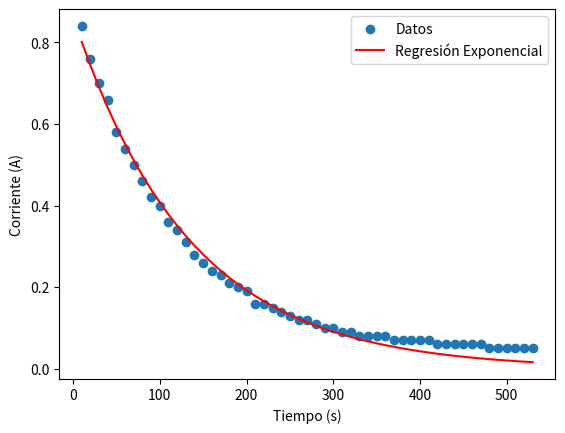

Source code (Python):
import numpy as np
import matplotlib.pyplot as plt

from scipy.optimize import curve_fit


# Datos 
tiempo = [10, 20, 30, 40, 50, 60, 70, 80, 90, 100, 110, 120, 130, 140, 150, 160, 170, 180, 190, 200,
          210, 220, 230, 240, 250, 260, 270, 280, 290, 300, 310, 320, 330, 340, 350, 360, 370, 380,
          390, 400, 410, 420, 430, 440, 450, 460, 470, 480, 490, 500, 510, 520, 530]
voltaje = [1.9, 3.33, 4.8, 6.89, 7.25, 8.2, 9.3, 10.01, 10.89, 11.64, 12.3, 12.9, 13.45, 13.98, 14.39,
           14.8, 15.2, 15.57, 15.89, 16.16, 16.4, 16.66, 16.89, 17.08, 17.27, 17.45, 17.61, 17.7, 17.91,
           18.01, 18.13, 18.25, 18.34, 18.42, 18.5, 18.58, 18.65, 18.71, 18.76, 18.81, 18.85, 18.89, 18.92,
           18.95, 18.97, 18.99, 19.0, 19.01, 19.02, 19.03, 19.03, 19.03, 19.04]
corriente = [0.84, 0.76, 0.7, 0.66, 0.58, 0.54, 0.5, 0.46, 0.42, 0.4, 0.36, 0.34, 0.31, 0.28, 0.26, 0.24,
             0.23, 0.21, 0.2, 0.19, 0.16, 0.16, 0.15, 0.14, 0.13, 0.12, 0.12, 0.11, 0.1, 0.1, 0.09, 0.09,
             0.08, 0.08, 0.08, 0.08, 0.07, 0.07, 0.07, 0.07, 0.07, 0.06, 0.06, 0.06, 0.06, 0.06, 0.06, 0.05,
             0.05, 0.05, 0.05, 0.05, 0.05]
carga = [89288.6, 156490.02, 225571.2, 323788.66, 340706.5, 385350.8, 437044.2, 470409.94, 511764.66, 547010.16,
         578026.2, 606222.6, 632069.3, 656976.12, 676243.66, 695511.2, 714308.8, 731696.58, 746734.66, 759423.04,
         770701.6, 782920.04, 793728.66, 802657.52, 811586.38, 820045.3, 827564.34, 831793.8, 841662.54, 846361.94,
         852001.22, 857640.5, 861869.96, 865629.48, 869389.0, 873148.52, 876438.1, 879257.74, 881607.44, 883957.14,
         885836.9, 887716.66, 889126.48, 890536.3, 891476.18, 892416.06, 892886.0, 893355.94, 893825.88, 894295.82,
         894295.82, 894295.82, 894765.76]


arr_tiempo = np.array(tiempo)
arr_voltaje = np.array(voltaje)
arr_corriente = np.array(corriente)
arr_carga = np.array(carga)

# Función exponencial para ajustar a la corriente
def exponential_func(x, a, b):
    return a * np.exp(b*x)
 
# regresión exponencial a la corriente
initial_guess = (1.0, -0.01)
params, covariance = curve_fit(exponential_func, arr_tiempo, arr_corriente, p0=initial_guess)

#parámetros del modelo ajustado

a_fit, b_fit = params
# Coeficiente de correlación
residuals = arr_corriente - exponential_func(arr_tiempo, a_fit, b_fit)
ss_res = np.sum(residuals**2)
ss_tot = np.sum((arr_corriente - np.mean(arr_corriente))**2)
r_squared = 1 - (ss_res / ss_tot)

#  ecuación de la regresión
print("\nEcuación de la regresión exponencial para la corriente:")
print("I(t) =", a_fit, "* e^(", b_fit, "*t)")
print("\nRedondeado se obtiene:")
print(f"I(t) = {a_fit:.2f} * e^({b_fit:.2f}*t)")

# coeficiente de correlación para la corriente
print("\nCoeficiente de correlación (R cuadrado) para la corriente:")
print("R^2 =", r_squared)

# Grafico
plt.scatter(arr_tiempo, arr_corriente, label='Datos')
plt.plot(arr_tiempo, exponential_func(arr_tiempo, a_fit, b_fit), color='red', label='Regresión Exponencial')
plt.xlabel('Tiempo (s)')
plt.ylabel('Corriente (A)')
plt.legend()
plt.show()

# capacitancia en microfaradios
capacitancia_microfaradios = 4700
print(f"\ncapacitancia conocida en microfaradios: {capacitancia_microfaradios}")
# capacitancia a faradios
capacitancia_faradios = capacitancia_microfaradios * 1e-6

# resistencia en ohmios
resistencia_ohmios = 1 /(-1 *b_fit * capacitancia_faradios)

#  resistencia en kiloohmios (kΩ)
resistencia_kilohmios = resistencia_ohmios / 1000

#  redondeado en kΩ
resistencia_kilohmios_redondeada = round(resistencia_kilohmios)

# resistencia redondeada en kΩ
print("Valor de la resistencia (R):", resistencia_kilohmios_redondeada, "kΩ")


